Run: headless pygame with SDL's dummy video driver; simulated clock (each Clock.tick advances the game by its frame time, no real sleeping); random seed 0; keys injected as events and as key.get_pressed() state; no mouse input.
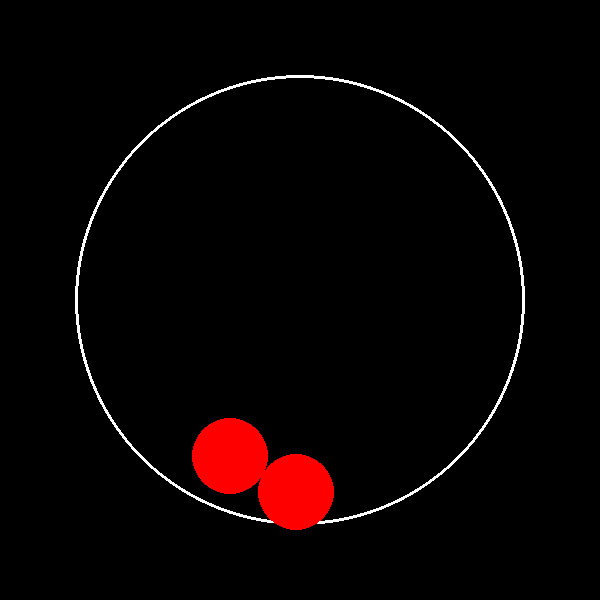
Frame 1 of 4 · flips 1–60 · no input
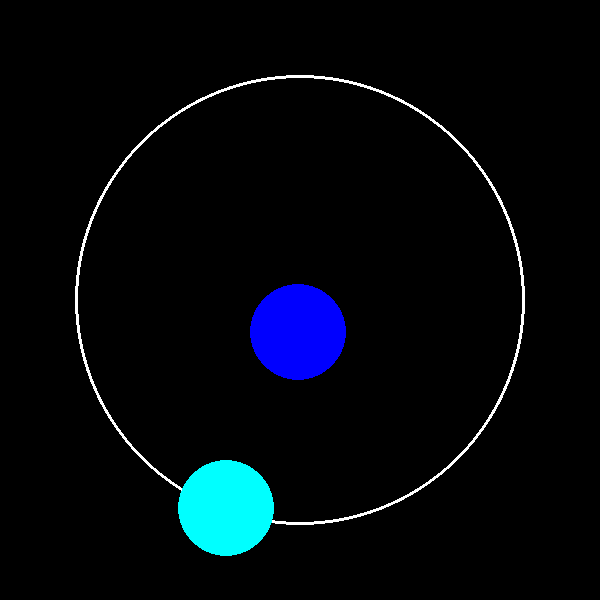
Frame 2 of 4 · flips 61–180 · tapped SPACE, RETURN · held RIGHT (→), D
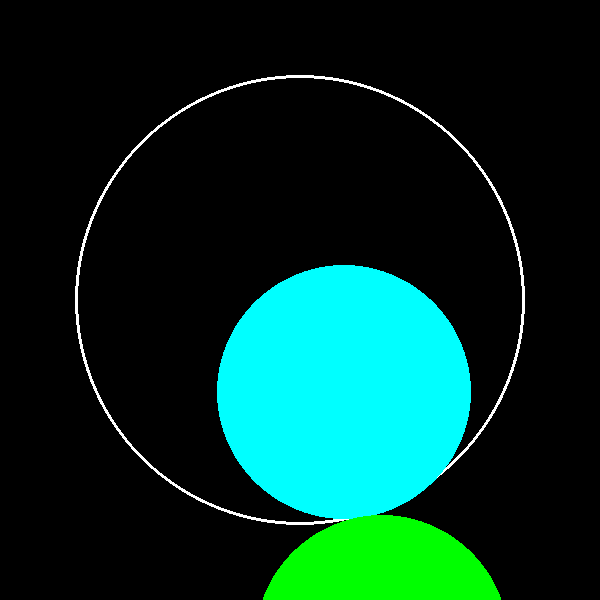
Frame 3 of 4 · flips 181–300 · held DOWN (↓), S
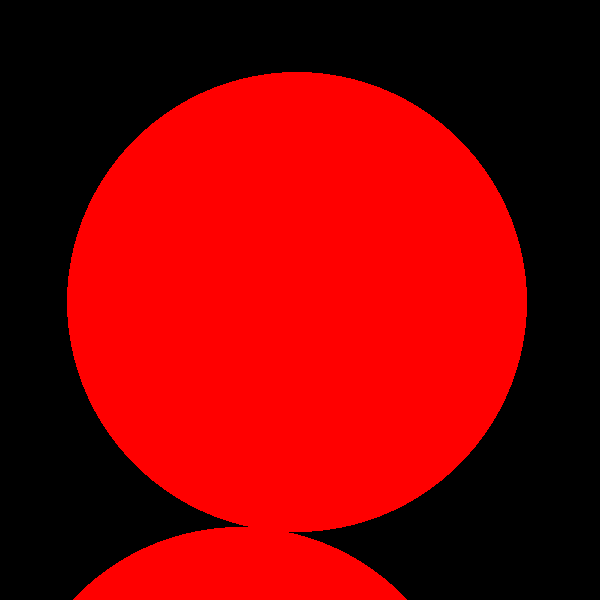
Frame 4 of 4 · flips 301–420 · held LEFT (←), A, UP (↑), W

The pygame program that drew these frames:

import pygame
import sys
import math
import random
from enum import Enum

# Initialize Pygame
pygame.init()

# Set up the screen
screen = pygame.display.set_mode((600, 600))
pygame.display.set_caption("BOUNCY BOUNCY!")

# Define colors
BLACK = (0, 0, 0)
WHITE = (255, 255, 255)

class Color(Enum):
    RED = (255, 0, 0)
    BLUE = (0, 0, 255)
    GREEN = (0, 255, 0)
    YELLOW = (255, 255, 0)
    CYAN = (0, 255, 255)
    MAGENTA = (255, 0, 255)

    @staticmethod
    def random_color():
        return random.choice(list(Color))

class BouncingBall:
    def __init__(self, x, y, radius, color):
        self.x = x
        self.y = y
        self.velocity = [random.uniform(-2, 2), random.uniform(-2, 2)]  # Random initial velocity
        self.radius = radius
        self.color = color
        self.gravity = 0.1  # Gravity acceleration

    def move(self):
        # Apply gravity
        self.velocity[1] += self.gravity
        self.x += self.velocity[0]
        self.y += self.velocity[1]

        # Check for collision with the boundary of the larger circle
        if self.distance_to_center() + self.radius > 225:
            normal = [self.x - 300, self.y - 300]
            normal_length = math.sqrt(normal[0] ** 2 + normal[1] ** 2)
            normal = [normal[0] / normal_length, normal[1] / normal_length]
            dot_product = self.velocity[0] * normal[0] + self.velocity[1] * normal[1]
            self.velocity[0] -= 2 * dot_product * normal[0]
            self.velocity[1] -= 2 * dot_product * normal[1]

    def distance_to_center(self):
        return math.sqrt((self.x - 300) ** 2 + (self.y - 300) ** 2)

    def draw(self):
        pygame.draw.circle(screen, self.color.value, (int(self.x), int(self.y)), self.radius)

# Create the larger circle
class DrawCircle:
    def __init__(self):
        self.center = (300, 300)
        self.radius = 225
        self.width = 3

    def draw(self):
        pygame.draw.circle(screen, WHITE, self.center, self.radius, self.width)

# Check collision between two balls
def check_collision(ball1, ball2):
    distance = math.sqrt((ball1.x - ball2.x) ** 2 + (ball1.y - ball2.y) ** 2)
    return distance < ball1.radius + ball2.radius

# Resolve collision between two balls
def resolve_collision(ball1, ball2):
    normal = [ball2.x - ball1.x, ball2.y - ball1.y]
    distance = math.sqrt(normal[0] ** 2 + normal[1] ** 2)
    if distance == 0:
        return

    normal = [normal[0] / distance, normal[1] / distance]
    relative_velocity = [ball1.velocity[0] - ball2.velocity[0], ball1.velocity[1] - ball2.velocity[1]]
    velocity_along_normal = relative_velocity[0] * normal[0] + relative_velocity[1] * normal[1]

    if velocity_along_normal > 0:
        return

    restitution = 1 
    impulse = -(1 + restitution) * velocity_along_normal
    impulse /= (1 / ball1.radius + 1 / ball2.radius)

    impulse_vector = [impulse * normal[0], impulse * normal[1]]
    ball1.velocity[0] += impulse_vector[0] / ball1.radius
    ball1.velocity[1] += impulse_vector[1] / ball1.radius
    ball2.velocity[0] -= impulse_vector[0] / ball2.radius
    ball2.velocity[1] -= impulse_vector[1] / ball2.radius

    # Move balls apart to prevent overlap
    overlap = 0.5 * (ball1.radius + ball2.radius - distance + 1)
    ball1.x -= overlap * normal[0]
    ball1.y -= overlap * normal[1]
    ball2.x += overlap * normal[0]
    ball2.y += overlap * normal[1]

    # Change colors on collision
    ball1.color = Color.random_color()
    ball2.color = Color.random_color()
    ball1.radius += 1
    ball2.radius += 1 

# Create instances
circle = DrawCircle()
balls = [BouncingBall(random.randint(200, 400), random.randint(100, 400), 20, Color.random_color()) for _ in range(2)]

# Game loop
running = True
while running:
    for event in pygame.event.get():
        if event.type == pygame.QUIT:
            running = False

    # Move balls
    for ball in balls:
        ball.move()

    # Handle collisions between balls
    for i in range(len(balls)):
        for j in range(i + 1, len(balls)):
            if check_collision(balls[i], balls[j]):
                resolve_collision(balls[i], balls[j])

    # Clear the screen
    screen.fill(BLACK)

    # Draw the circle and the balls
    circle.draw()
    for ball in balls:
        ball.draw()

    # Update the display
    pygame.display.flip()

    # Cap the frame rate
    pygame.time.Clock().tick(60)

# Quit Pygame
pygame.quit()
sys.exit()
